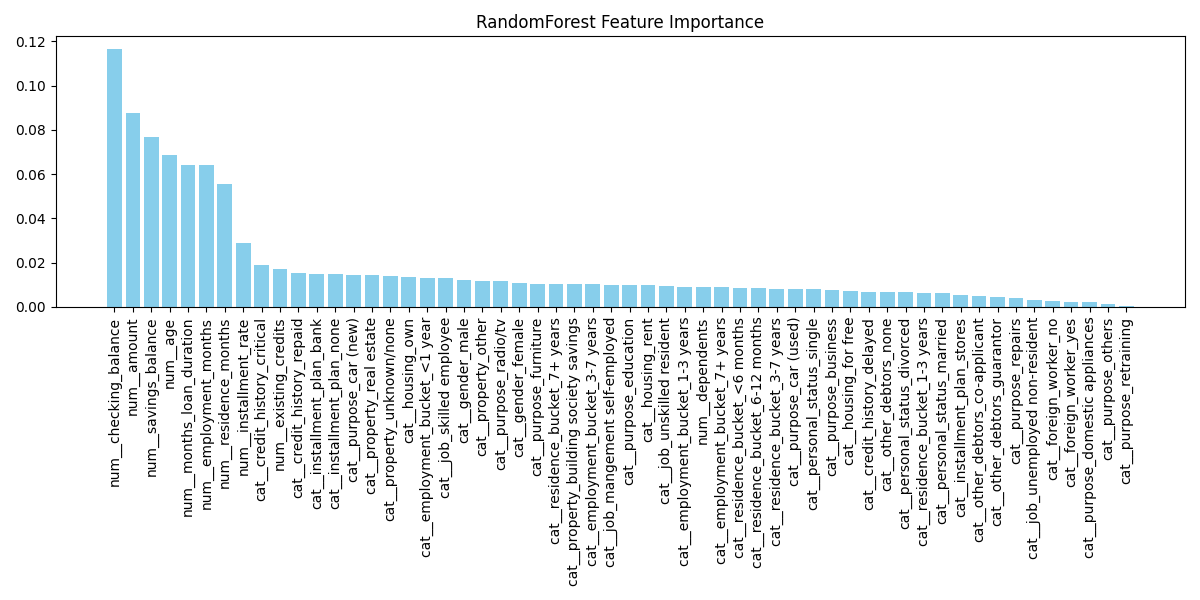

The table this chart was drawn from, first rows:
Feature, Importance
num__checking_balance, 0.1164
num__amount, 0.08759
num__savings_balance, 0.07675
num__age, 0.06868
num__months_loan_duration, 0.06412
num__employment_months, 0.06406
num__residence_months, 0.05542
num__installment_rate, 0.02883
cat__credit_history_critical, 0.0188
num__existing_credits, 0.01735
cat__credit_history_repaid, 0.01531
cat__installment_plan_bank, 0.01498
cat__installment_plan_none, 0.01468
cat__purpose_car (new), 0.01463
cat__property_real estate, 0.01449
cat__property_unknown/none, 0.01393
cat__housing_own, 0.01373
cat__employment_bucket_<1 year, 0.01318
cat__job_skilled employee, 0.01293
cat__gender_male, 0.01213
cat__property_other, 0.01179
cat__purpose_radio/tv, 0.01164
cat__gender_female, 0.01089
cat__purpose_furniture, 0.01033
cat__residence_bucket_7+ years, 0.01029
cat__property_building society savings, 0.01019
cat__employment_bucket_3-7 years, 0.01019
cat__job_mangement self-employed, 0.01
cat__purpose_education, 0.009892
cat__housing_rent, 0.009788
cat__job_unskilled resident, 0.009526
cat__employment_bucket_1-3 years, 0.009064
num__dependents, 0.00898
cat__employment_bucket_7+ years, 0.008968
cat__residence_bucket_<6 months, 0.008749
cat__residence_bucket_6-12 months, 0.00849
cat__residence_bucket_3-7 years, 0.008322
cat__purpose_car (used), 0.007948
cat__personal_status_single, 0.007947
cat__purpose_business, 0.007677
cat__housing_for free, 0.007291
cat__credit_history_delayed, 0.006961
cat__other_debtors_none, 0.006895
cat__personal_status_divorced, 0.006721
cat__residence_bucket_1-3 years, 0.006358
cat__personal_status_married, 0.006112
cat__installment_plan_stores, 0.005471
cat__other_debtors_co-applicant, 0.005091
cat__other_debtors_guarantor, 0.00445
cat__purpose_repairs, 0.00399
cat__job_unemployed non-resident, 0.003167
cat__foreign_worker_no, 0.002683
cat__foreign_worker_yes, 0.002267
cat__purpose_domestic appliances, 0.002063
cat__purpose_others, 0.001308
cat__purpose_retraining, 0.0004672
